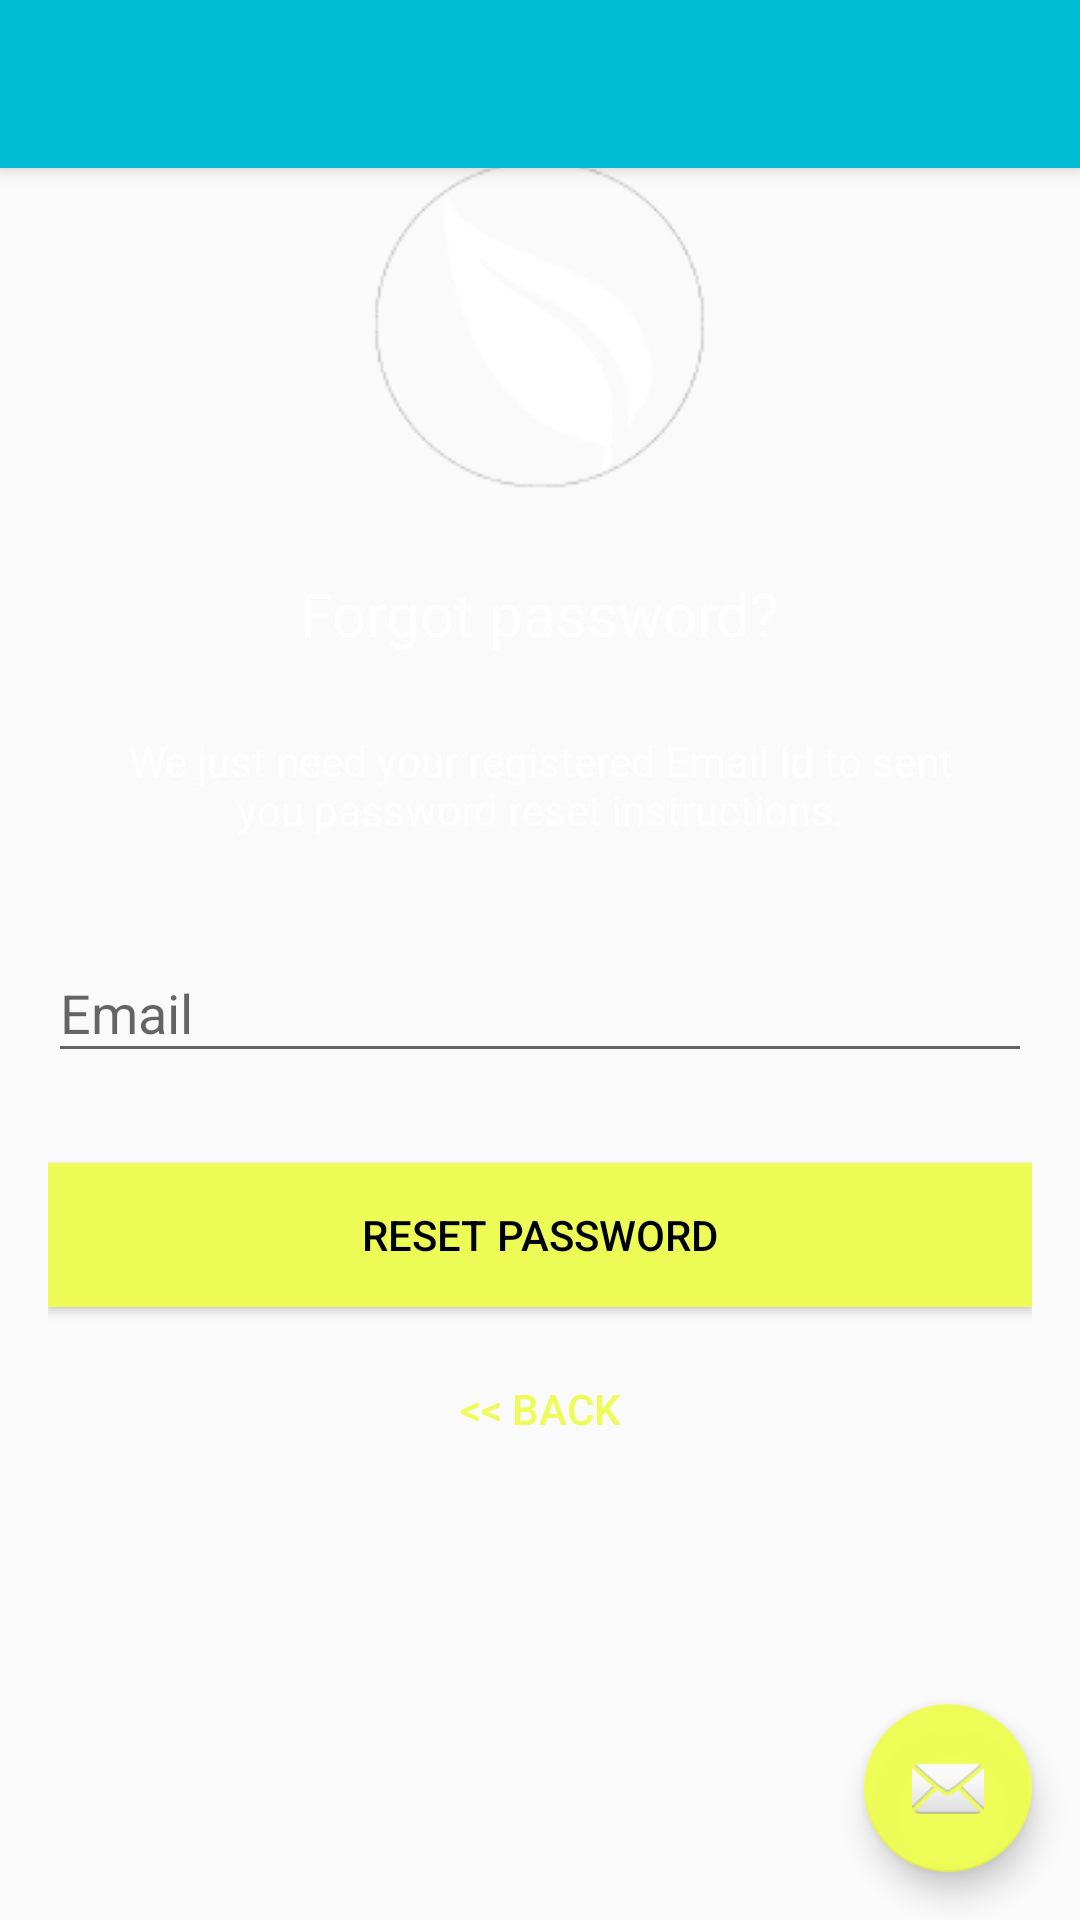

This screen was rendered from an Android layout file. Write that file and the resources it references.
<!-- AndroidManifest.xml: application theme AppTheme -->
<!-- res/layout/activity_reset_password.xml -->
<?xml version="1.0" encoding="utf-8"?>
<android.support.design.widget.CoordinatorLayout xmlns:android="http://schemas.android.com/apk/res/android"
    xmlns:app="http://schemas.android.com/apk/res-auto"
    xmlns:tools="http://schemas.android.com/tools"
    android:layout_width="match_parent"
    android:layout_height="match_parent"
    tools:context="com.example.s1.login_.resetPassword">

    <android.support.design.widget.AppBarLayout
        android:layout_width="match_parent"
        android:layout_height="wrap_content"
        android:theme="@style/AppTheme.AppBarOverlay">

        <android.support.v7.widget.Toolbar
            android:id="@+id/toolbar"
            android:layout_width="match_parent"
            android:layout_height="?attr/actionBarSize"
            android:background="?attr/colorPrimary"
            app:popupTheme="@style/AppTheme.PopupOverlay" />

    </android.support.design.widget.AppBarLayout>

    <include layout="@layout/content_reset_password" />

    <android.support.design.widget.FloatingActionButton
        android:id="@+id/fab"
        android:layout_width="wrap_content"
        android:layout_height="wrap_content"
        android:layout_gravity="bottom|end"
        android:layout_margin="@dimen/fab_margin"
        app:srcCompat="@android:drawable/ic_dialog_email" />

</android.support.design.widget.CoordinatorLayout>
<!-- res/layout/content_reset_password.xml (included above) -->
<?xml version="1.0" encoding="utf-8"?>
<android.support.design.widget.CoordinatorLayout xmlns:android="http://schemas.android.com/apk/res/android"
    android:layout_width="match_parent"
    android:layout_height="match_parent"
    xmlns:tools="http://schemas.android.com/tools"
    android:fitsSystemWindows="true"
    tools:context=".resetPassword" >

    <LinearLayout
        android:layout_width="fill_parent"
        android:layout_height="wrap_content"
        android:layout_marginTop="30dp"
        android:gravity="center"
        android:orientation="vertical"
        android:padding="@dimen/activity_horizontal_margin">


        <ImageView
            android:layout_width="@dimen/logo_w_h"
            android:layout_height="@dimen/logo_w_h"
            android:layout_gravity="center_horizontal"
            android:layout_marginBottom="10dp"
            android:src="@mipmap/ic_launcher" />

        <TextView
            android:layout_width="wrap_content"
            android:layout_height="wrap_content"
            android:layout_gravity="center_horizontal"
            android:padding="10dp"
            android:text="@string/lbl_forgot_password"
            android:textColor="@android:color/white"
            android:textSize="20dp" />

        <TextView
            android:layout_width="wrap_content"
            android:layout_height="wrap_content"
            android:layout_marginBottom="10dp"
            android:gravity="center_horizontal"
            android:padding="@dimen/activity_horizontal_margin"
            android:text="@string/forgot_password_msg"
            android:textColor="@android:color/white"
            android:textSize="14dp" />

        <android.support.design.widget.TextInputLayout
            android:layout_width="match_parent"
            android:layout_height="wrap_content">

            <EditText
                android:id="@+id/email"
                android:layout_width="match_parent"
                android:layout_height="wrap_content"
                android:layout_marginBottom="10dp"
                android:layout_marginTop="20dp"
                android:hint="@string/hint_email"
                android:inputType="textEmailAddress"
                android:textColor="@android:color/white"
                android:textColorHint="@android:color/white" />
        </android.support.design.widget.TextInputLayout>

        

        <Button
            android:id="@+id/btn_reset_password"
            android:layout_width="fill_parent"
            android:layout_height="wrap_content"
            android:layout_marginTop="20dip"
            android:background="@color/colorAccent"
            android:text="@string/btn_reset_password"
            android:textColor="@android:color/black" />

        <Button
            android:id="@+id/btn_back"
            android:layout_width="wrap_content"
            android:layout_height="wrap_content"
            android:layout_marginTop="10dp"
            android:background="@null"
            android:text="@string/btn_back"
            android:textColor="@color/colorAccent" />

    </LinearLayout>

    <ProgressBar
        android:id="@+id/progressBar"
        android:layout_width="30dp"
        android:layout_height="30dp"
        android:layout_gravity="center|bottom"
        android:layout_marginBottom="20dp"
        android:visibility="gone" />
</android.support.design.widget.CoordinatorLayout>
<!-- resources referenced by this layout -->
<resources>
  <color name="colorAccent">#faeefc55</color>
  <dimen name="activity_horizontal_margin">16dp</dimen>
  <dimen name="fab_margin">16dp</dimen>
  <dimen name="logo_w_h">125dp</dimen>
  <!-- mipmap ic_launcher: png bitmap (mipmap-hdpi, 2014 bytes) -->
  <string name="btn_back">&lt;&lt; Back</string>
  <string name="btn_reset_password">Reset Password</string>
  <string name="forgot_password_msg">We just need your registered Email Id to sent you password reset instructions.</string>
  <string name="hint_email">Email</string>
  <string name="lbl_forgot_password">Forgot password?</string>
  <style name="AppTheme.AppBarOverlay" parent="ThemeOverlay.AppCompat.Dark.ActionBar" />
  <style name="AppTheme.PopupOverlay" parent="ThemeOverlay.AppCompat.Light" />
  <style name="AppTheme" parent="Theme.AppCompat.Light.DarkActionBar">
          
          <item name="colorPrimary">@color/colorPrimary</item>
          <item name="colorPrimaryDark">@color/colorPrimaryDark</item>
          <item name="colorAccent">@color/colorAccent</item>
      </style>
  <color name="colorPrimary">#00bcd4</color>
  <color name="colorPrimaryDark">#0097a7</color>
</resources>
